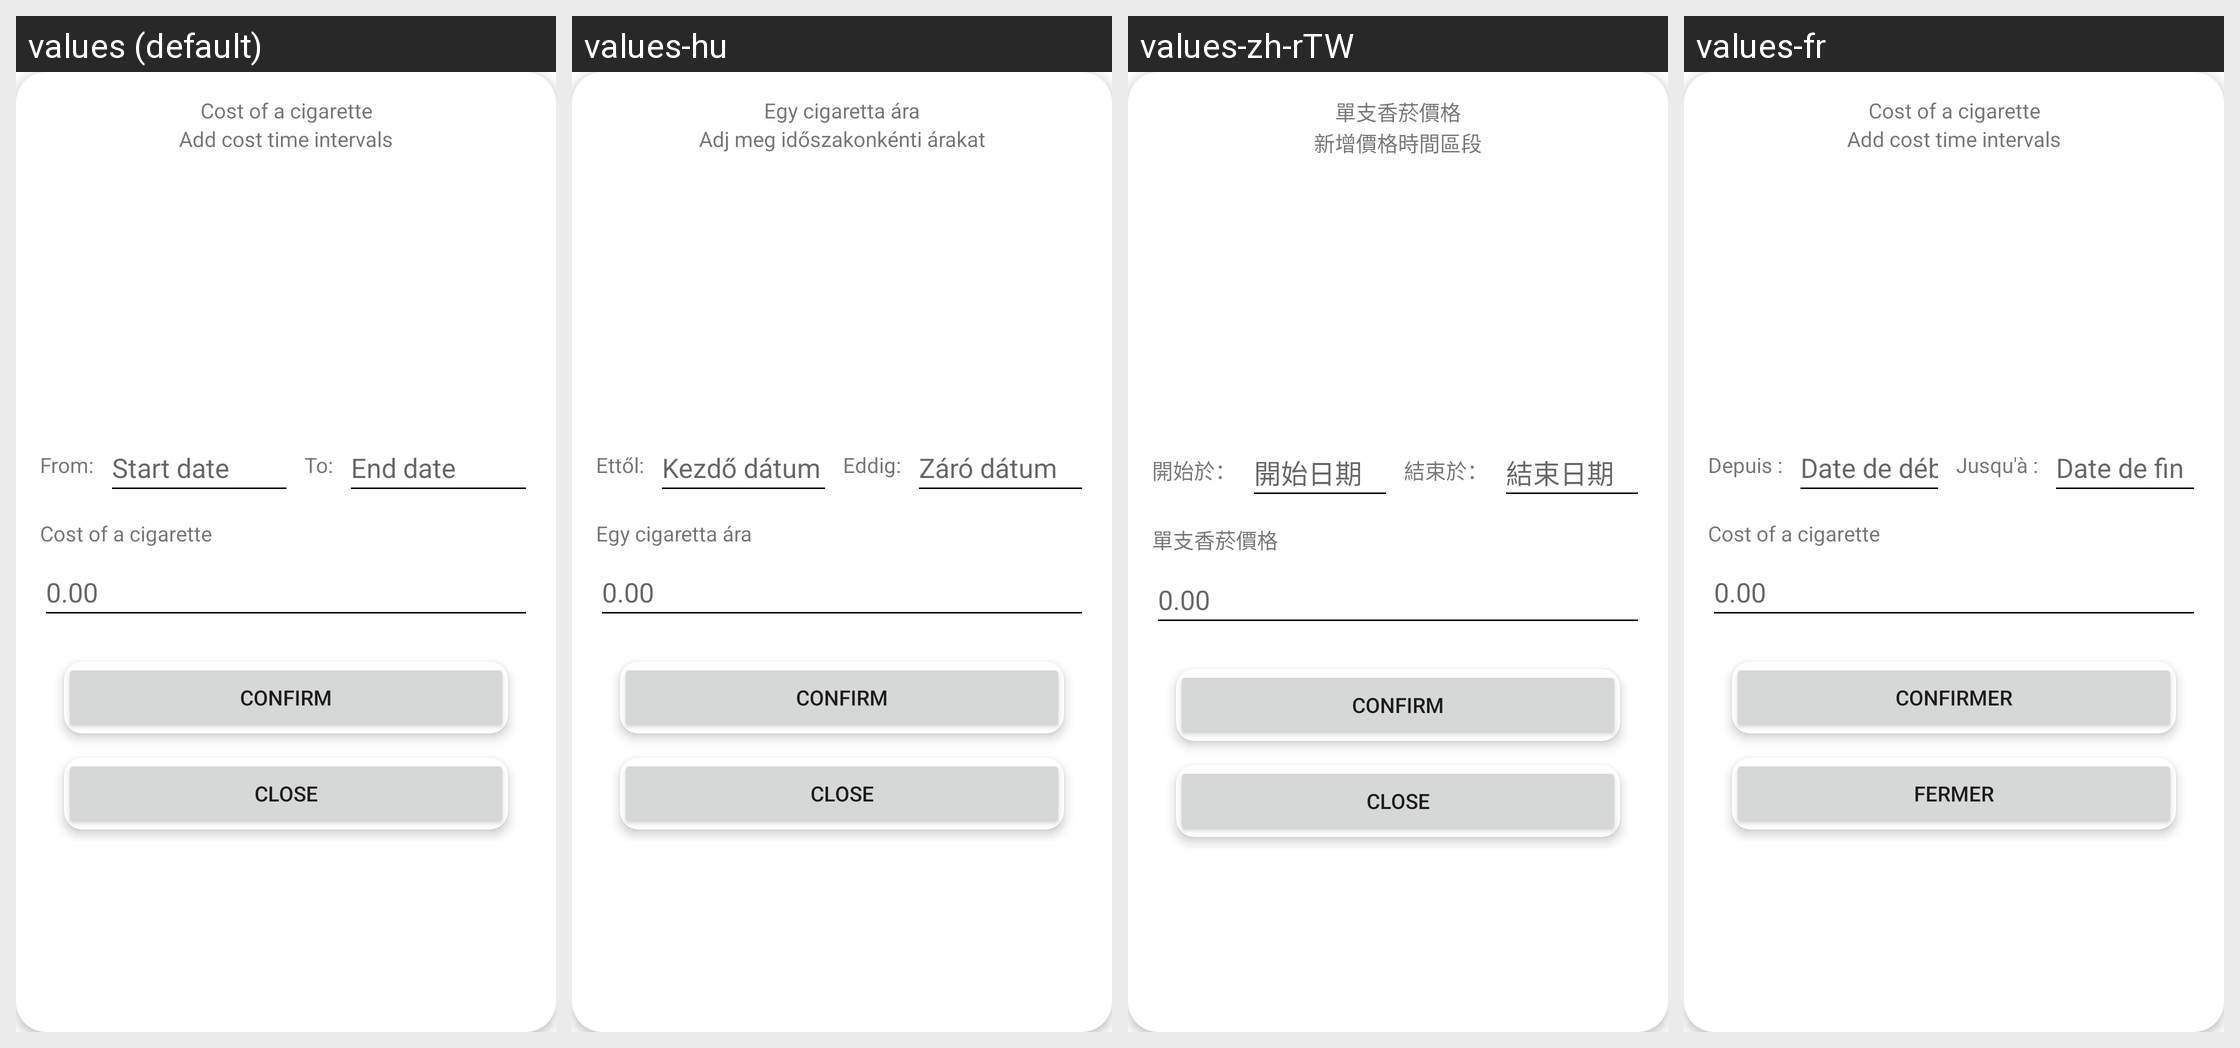

The same Android screen rendered under several of its app's locales, left to right. List the strings drawn on it with the default value and each locale's translation.
Android screen res/layout/costs_popup.xml rendered under 4 locales, left to right: values (default), values-hu, values-zh-rTW, values-fr. Device: Nexus 5 (rendered at 1080×1920; each locale shown at half size, 540×960, under a caption strip naming it); theme Theme.SmokingTracker.
Other locales in the repository, not shown: values-cs, values-de, values-de-rDE, values-fr-rFR, values-hr, values-it, values-lt, values-pl, values-ru, values-sl, values-sr, values-uk, values-zh-rCN.
Strings drawn on this screen, with the default value and each locale's value (text and hints the layout hard-codes, and strings that could not be matched under every locale, appear in the picture but are not listed):

costs_popup
  values: Cost of a cigarette
  values-hu: Egy cigaretta ára
  values-zh-rTW: 單支香菸價格
  values-fr: Cost of a cigarette  [not translated; the default value is used]

costs_popup_info
  values: Add cost time intervals
  values-hu: Adj meg időszakonkénti árakat
  values-zh-rTW: 新增價格時間區段
  values-fr: Add cost time intervals  [not translated; the default value is used]

calculator_from
  values: From:
  values-hu: Ettől:
  values-zh-rTW: 開始於：
  values-fr: Depuis :

calculator_start_date
  values: Start date
  values-hu: Kezdő dátum
  values-zh-rTW: 開始日期
  values-fr: Date de début

calculator_to
  values: To:
  values-hu: Eddig:
  values-zh-rTW: 結束於：
  values-fr: Jusqu'à :

calculator_end_date
  values: End date
  values-hu: Záró dátum
  values-zh-rTW: 結束日期
  values-fr: Date de fin

popup_confirm
  values: Confirm
  values-hu: Confirm  [not translated; the default value is used]
  values-zh-rTW: Confirm  [not translated; the default value is used]
  values-fr: Confirmer

popup_close
  values: Close
  values-hu: Close  [not translated; the default value is used]
  values-zh-rTW: Close  [not translated; the default value is used]
  values-fr: Fermer
